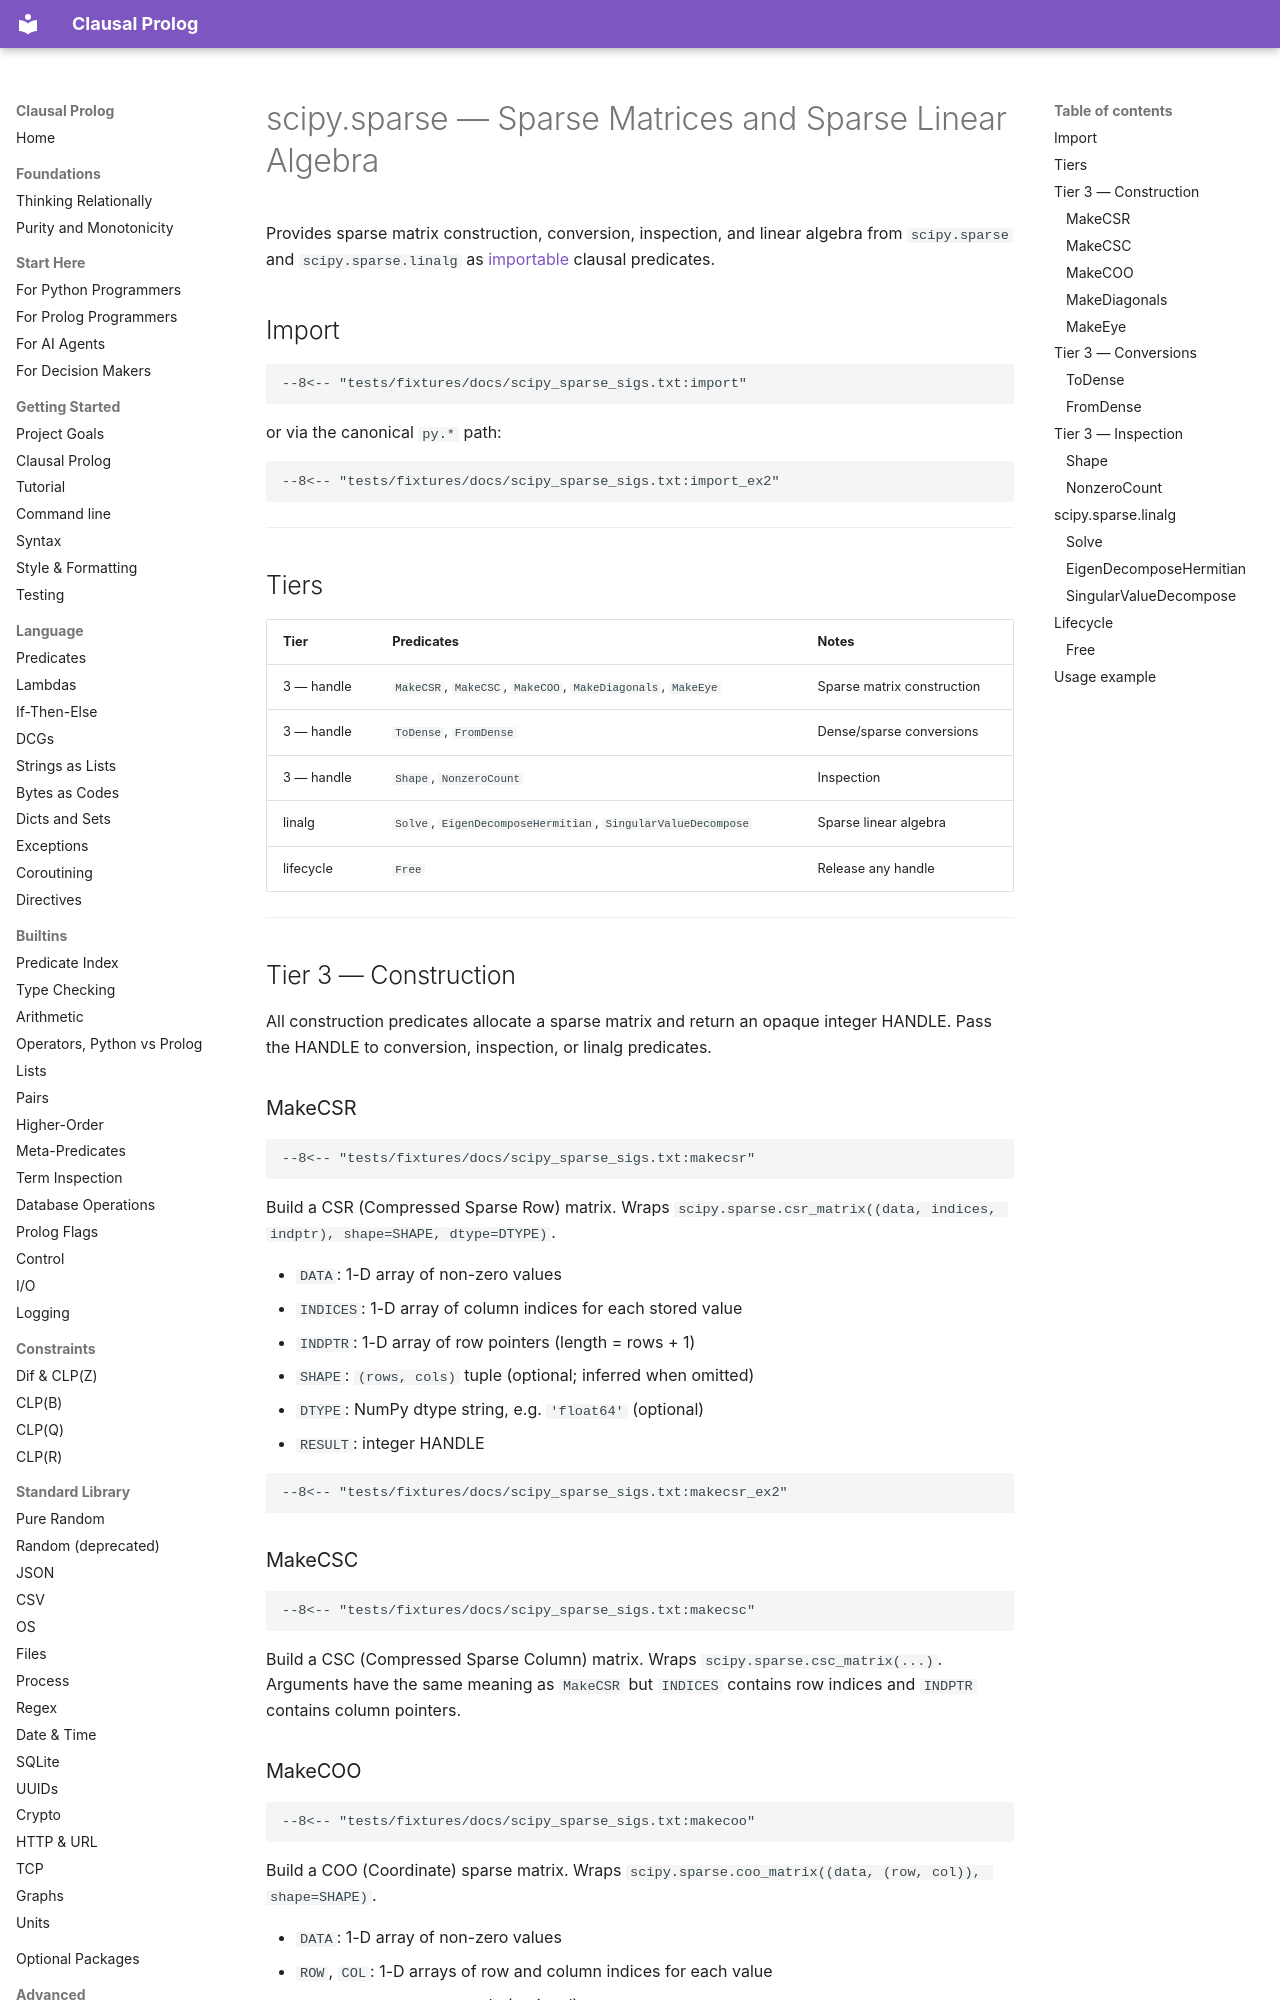

repository: neurosymbolica/clausal-prolog · page: scipy_sparse/index.html · generator: mkdocs

# scipy.sparse — Sparse Matrices and Sparse Linear Algebra

Provides sparse matrix construction, conversion, inspection, and linear algebra
from `scipy.sparse` and `scipy.sparse.linalg` as [importable](import.md) clausal predicates.

## Import

```clausal
--8<-- "tests/fixtures/docs/scipy_sparse_sigs.txt:import"
```

or via the canonical `py.*` path:

```clausal
--8<-- "tests/fixtures/docs/scipy_sparse_sigs.txt:import_ex2"
```

---

## Tiers

| Tier | Predicates | Notes |
|------|-----------|-------|
| 3 — handle | `MakeCSR`, `MakeCSC`, `MakeCOO`, `MakeDiagonals`, `MakeEye` | Sparse matrix construction |
| 3 — handle | `ToDense`, `FromDense` | Dense/sparse conversions |
| 3 — handle | `Shape`, `NonzeroCount` | Inspection |
| linalg | `Solve`, `EigenDecomposeHermitian`, `SingularValueDecompose` | Sparse linear algebra |
| lifecycle | `Free` | Release any handle |

---

## Tier 3 — Construction

All construction predicates allocate a sparse matrix and return an opaque integer
HANDLE.  Pass the HANDLE to conversion, inspection, or linalg predicates.

### MakeCSR

```clausal
--8<-- "tests/fixtures/docs/scipy_sparse_sigs.txt:makecsr"
```

Build a CSR (Compressed Sparse Row) matrix.
Wraps `scipy.sparse.csr_matrix((data, indices, indptr), shape=SHAPE, dtype=DTYPE)`.

- `DATA`: 1-D array of non-zero values
- `INDICES`: 1-D array of column indices for each stored value
- `INDPTR`: 1-D array of row pointers (length = rows + 1)
- `SHAPE`: `(rows, cols)` tuple (optional; inferred when omitted)
- `DTYPE`: NumPy dtype string, e.g. `'float64'` (optional)
- `RESULT`: integer HANDLE

```clausal
--8<-- "tests/fixtures/docs/scipy_sparse_sigs.txt:makecsr_ex2"
```

### MakeCSC

```clausal
--8<-- "tests/fixtures/docs/scipy_sparse_sigs.txt:makecsc"
```

Build a CSC (Compressed Sparse Column) matrix.
Wraps `scipy.sparse.csc_matrix(...)`.  Arguments have the same meaning as
`MakeCSR` but `INDICES` contains row indices and `INDPTR` contains column
pointers.
